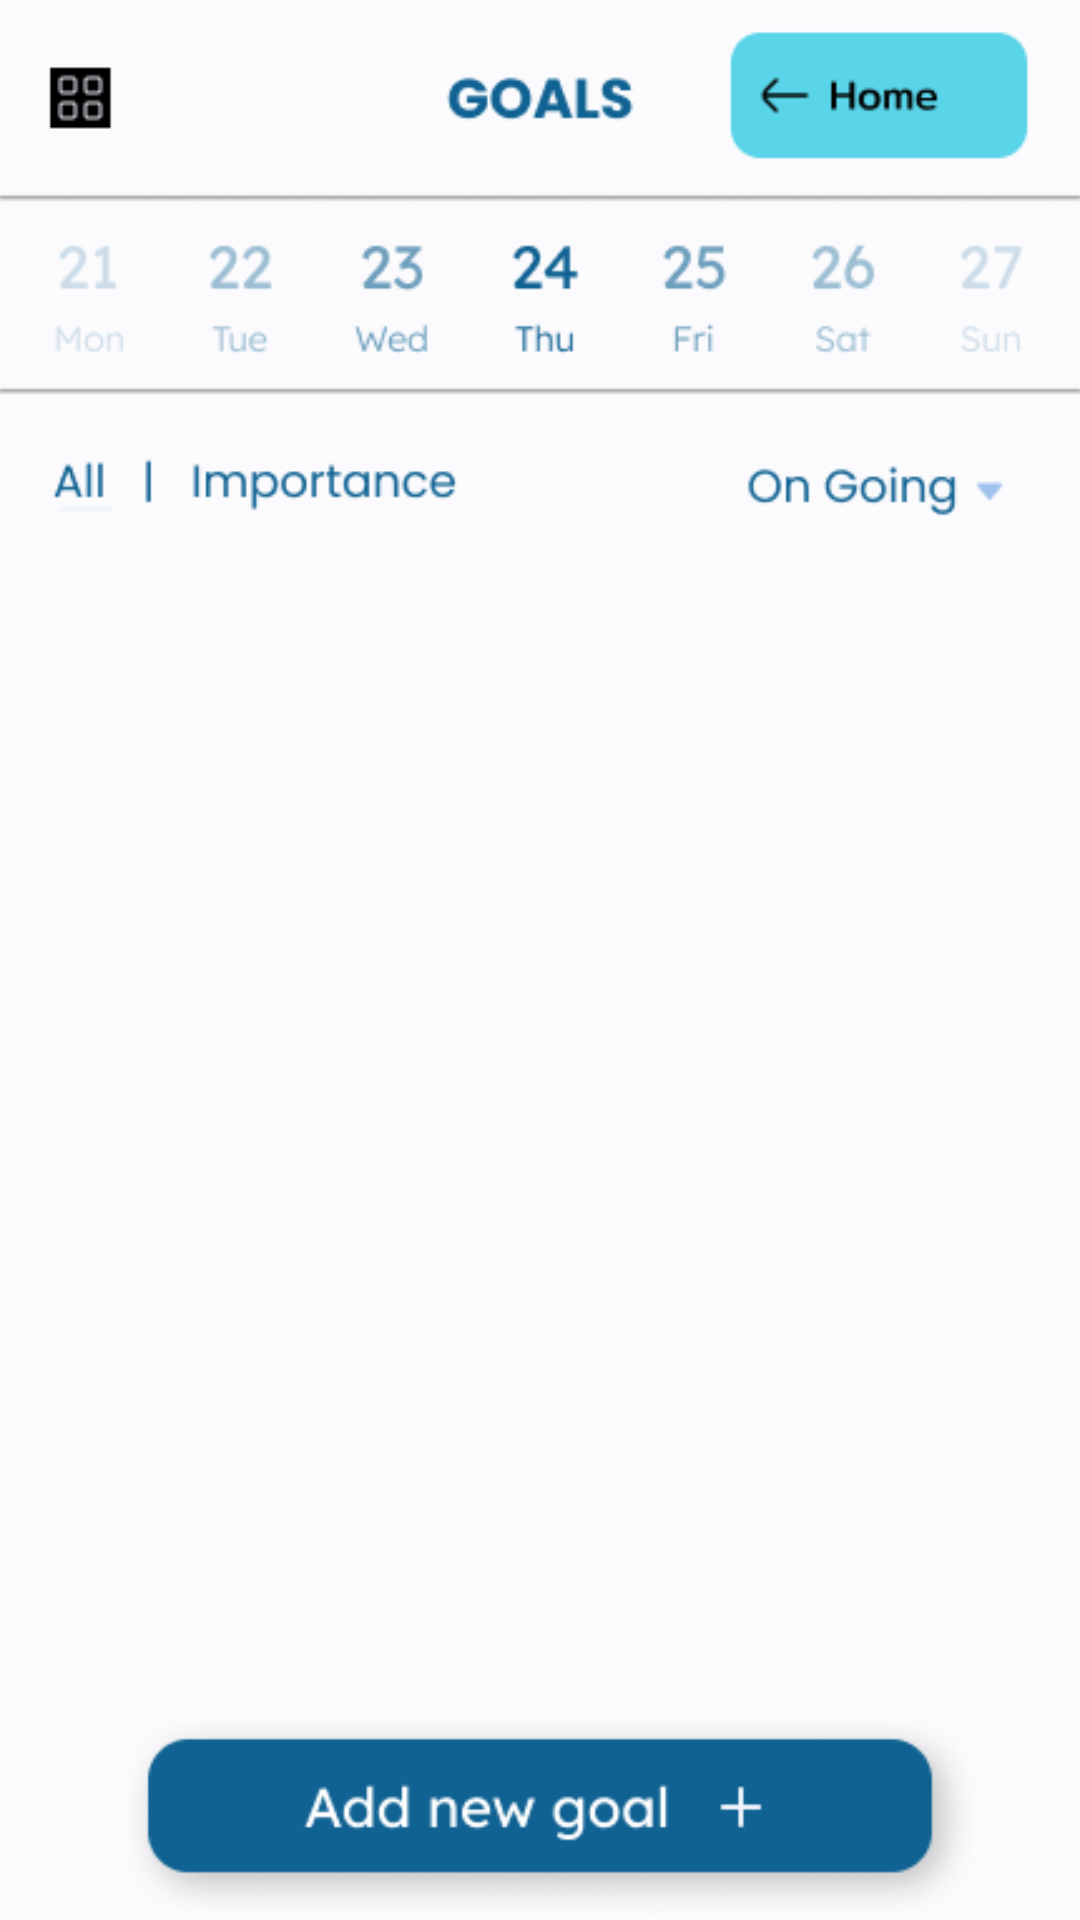

Produce the Android XML layout that renders to this screen, including the resource entries it uses.
<!-- AndroidManifest.xml: application theme Theme.HealthyScan -->
<!-- res/layout/fragment_goals.xml -->
<?xml version="1.0" encoding="utf-8"?>
<FrameLayout xmlns:android="http://schemas.android.com/apk/res/android"
    xmlns:tools="http://schemas.android.com/tools"
    android:layout_width="match_parent"
    android:layout_height="match_parent"
    android:background="@drawable/setgoals"
    tools:context=".goalsFragment">


</FrameLayout>
<!-- resources referenced by this layout -->
<resources>
  <!-- drawable setgoals: png bitmap (drawable, 25151 bytes) -->
  <style name="Theme.HealthyScan" parent="Base.Theme.HealthyScan" />
  <style name="Base.Theme.HealthyScan" parent="Theme.Material3.DayNight.NoActionBar">
          
          
      </style>
</resources>
